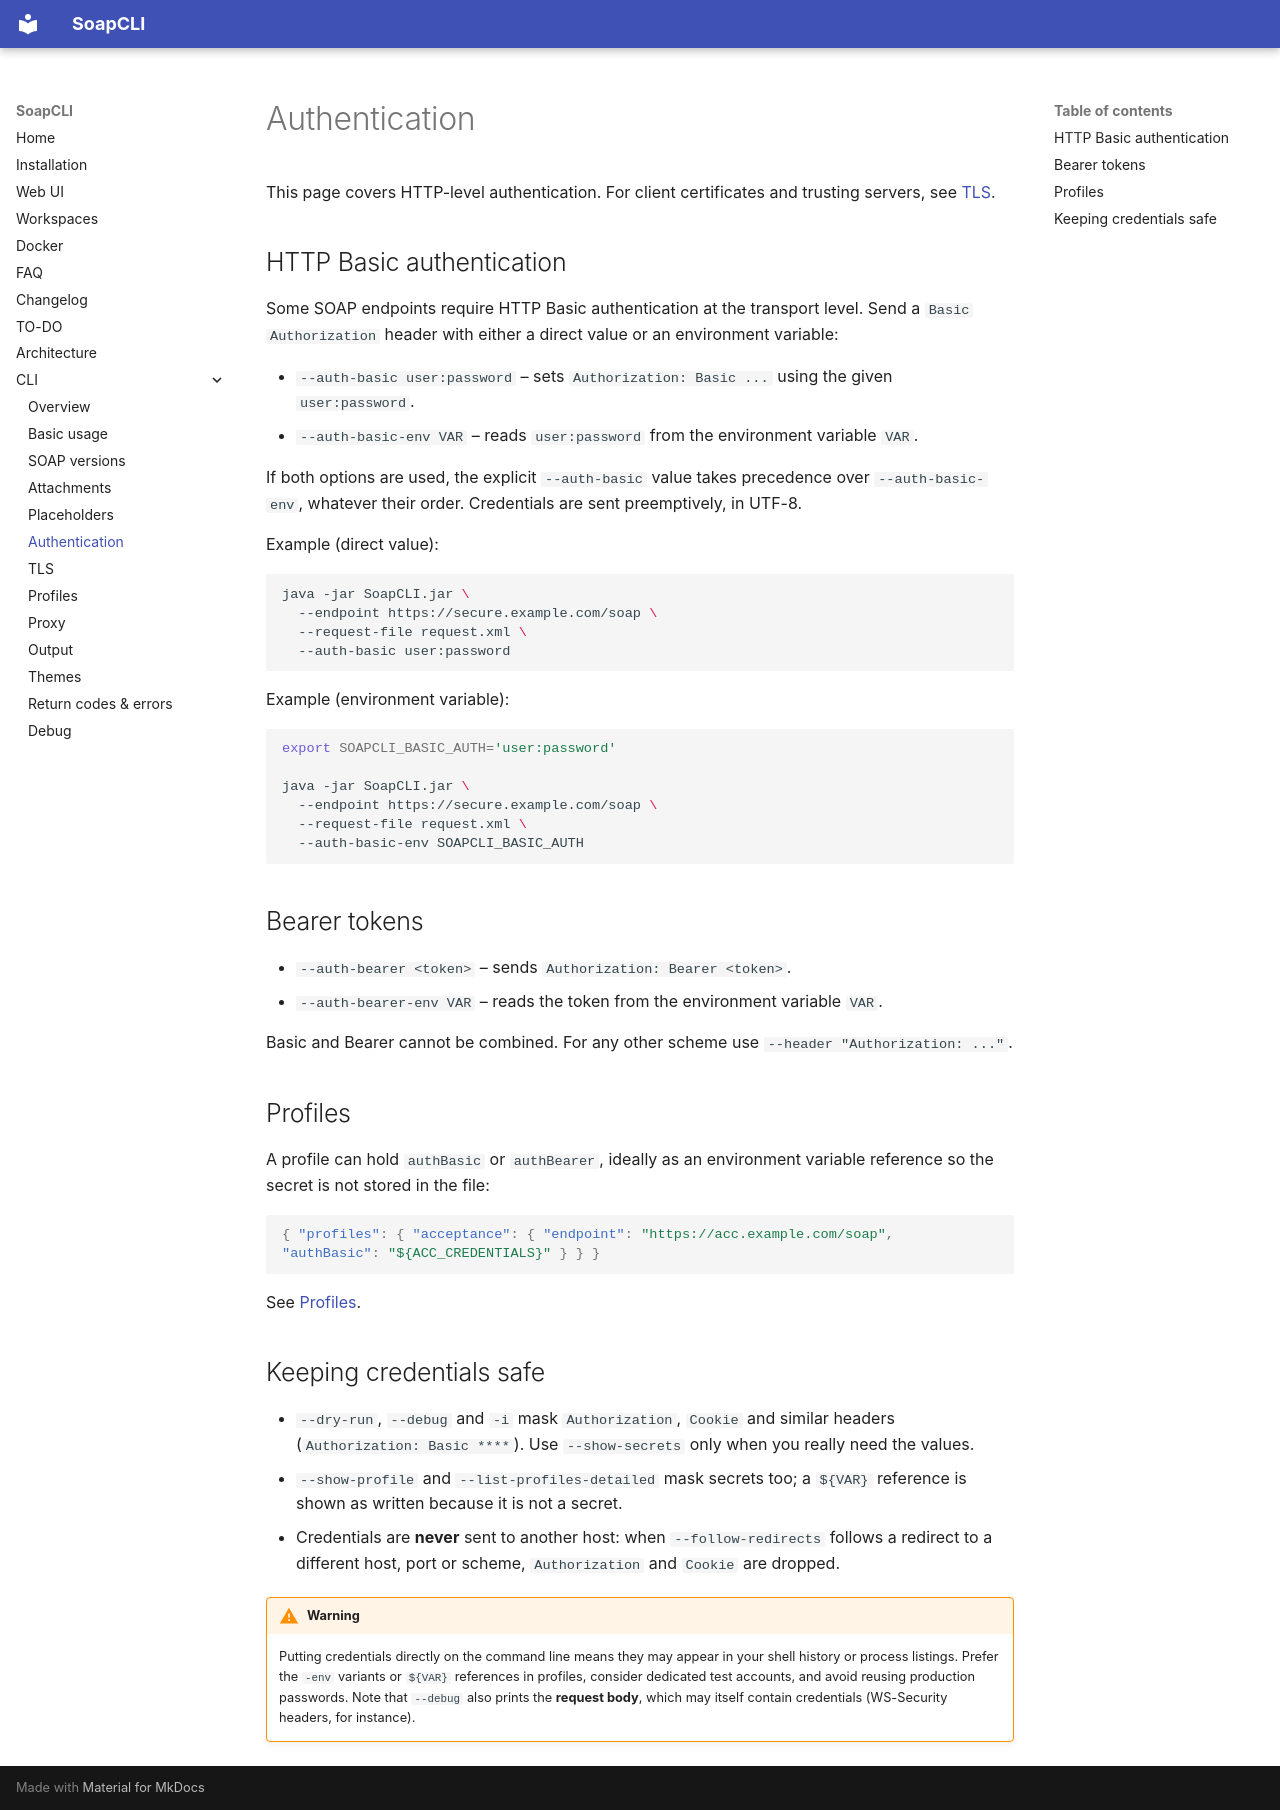

repository: marcemv90/SoapCLI · page: cli-auth/index.html · generator: mkdocs

# Authentication

This page covers HTTP-level authentication. For client certificates and trusting servers, see [TLS](cli-tls.md).

## HTTP Basic authentication

Some SOAP endpoints require HTTP Basic authentication at the transport level. Send a `Basic` `Authorization` header with
either a direct value or an environment variable:

- `--auth-basic user:password` – sets `Authorization: Basic ...` using the given `user:password`.
- `--auth-basic-env VAR` – reads `user:password` from the environment variable `VAR`.

If both options are used, the explicit `--auth-basic` value takes precedence over `--auth-basic-env`, whatever their
order. Credentials are sent preemptively, in UTF-8.

Example (direct value):

```bash
java -jar SoapCLI.jar \
  --endpoint https://secure.example.com/soap \
  --request-file request.xml \
  --auth-basic user:password
```

Example (environment variable):

```bash
export SOAPCLI_BASIC_AUTH='user:password'

java -jar SoapCLI.jar \
  --endpoint https://secure.example.com/soap \
  --request-file request.xml \
  --auth-basic-env SOAPCLI_BASIC_AUTH
```

## Bearer tokens

- `--auth-bearer <token>` – sends `Authorization: Bearer <token>`.
- `--auth-bearer-env VAR` – reads the token from the environment variable `VAR`.

Basic and Bearer cannot be combined. For any other scheme use `--header "Authorization: ..."`.

## Profiles

A profile can hold `authBasic` or `authBearer`, ideally as an environment variable reference so the secret is not stored
in the file:

```json
{ "profiles": { "acceptance": { "endpoint": "https://acc.example.com/soap", "authBasic": "${ACC_CREDENTIALS}" } } }
```

See [Profiles](cli-profiles.md).

## Keeping credentials safe

- `--dry-run`, `--debug` and `-i` mask `Authorization`, `Cookie` and similar headers (`Authorization: Basic ****`).
  Use `--show-secrets` only when you really need the values.
- `--show-profile` and `--list-profiles-detailed` mask secrets too; a `${VAR}` reference is shown as written because it
  is not a secret.
- Credentials are **never** sent to another host: when `--follow-redirects` follows a redirect to a different host, port
  or scheme, `Authorization` and `Cookie` are dropped.

!!! warning
    Putting credentials directly on the command line means they may appear in your shell history or process listings.
    Prefer the `-env` variants or `${VAR}` references in profiles, consider dedicated test accounts, and avoid reusing
    production passwords. Note that `--debug` also prints the **request body**, which may itself contain credentials
    (WS-Security headers, for instance).
